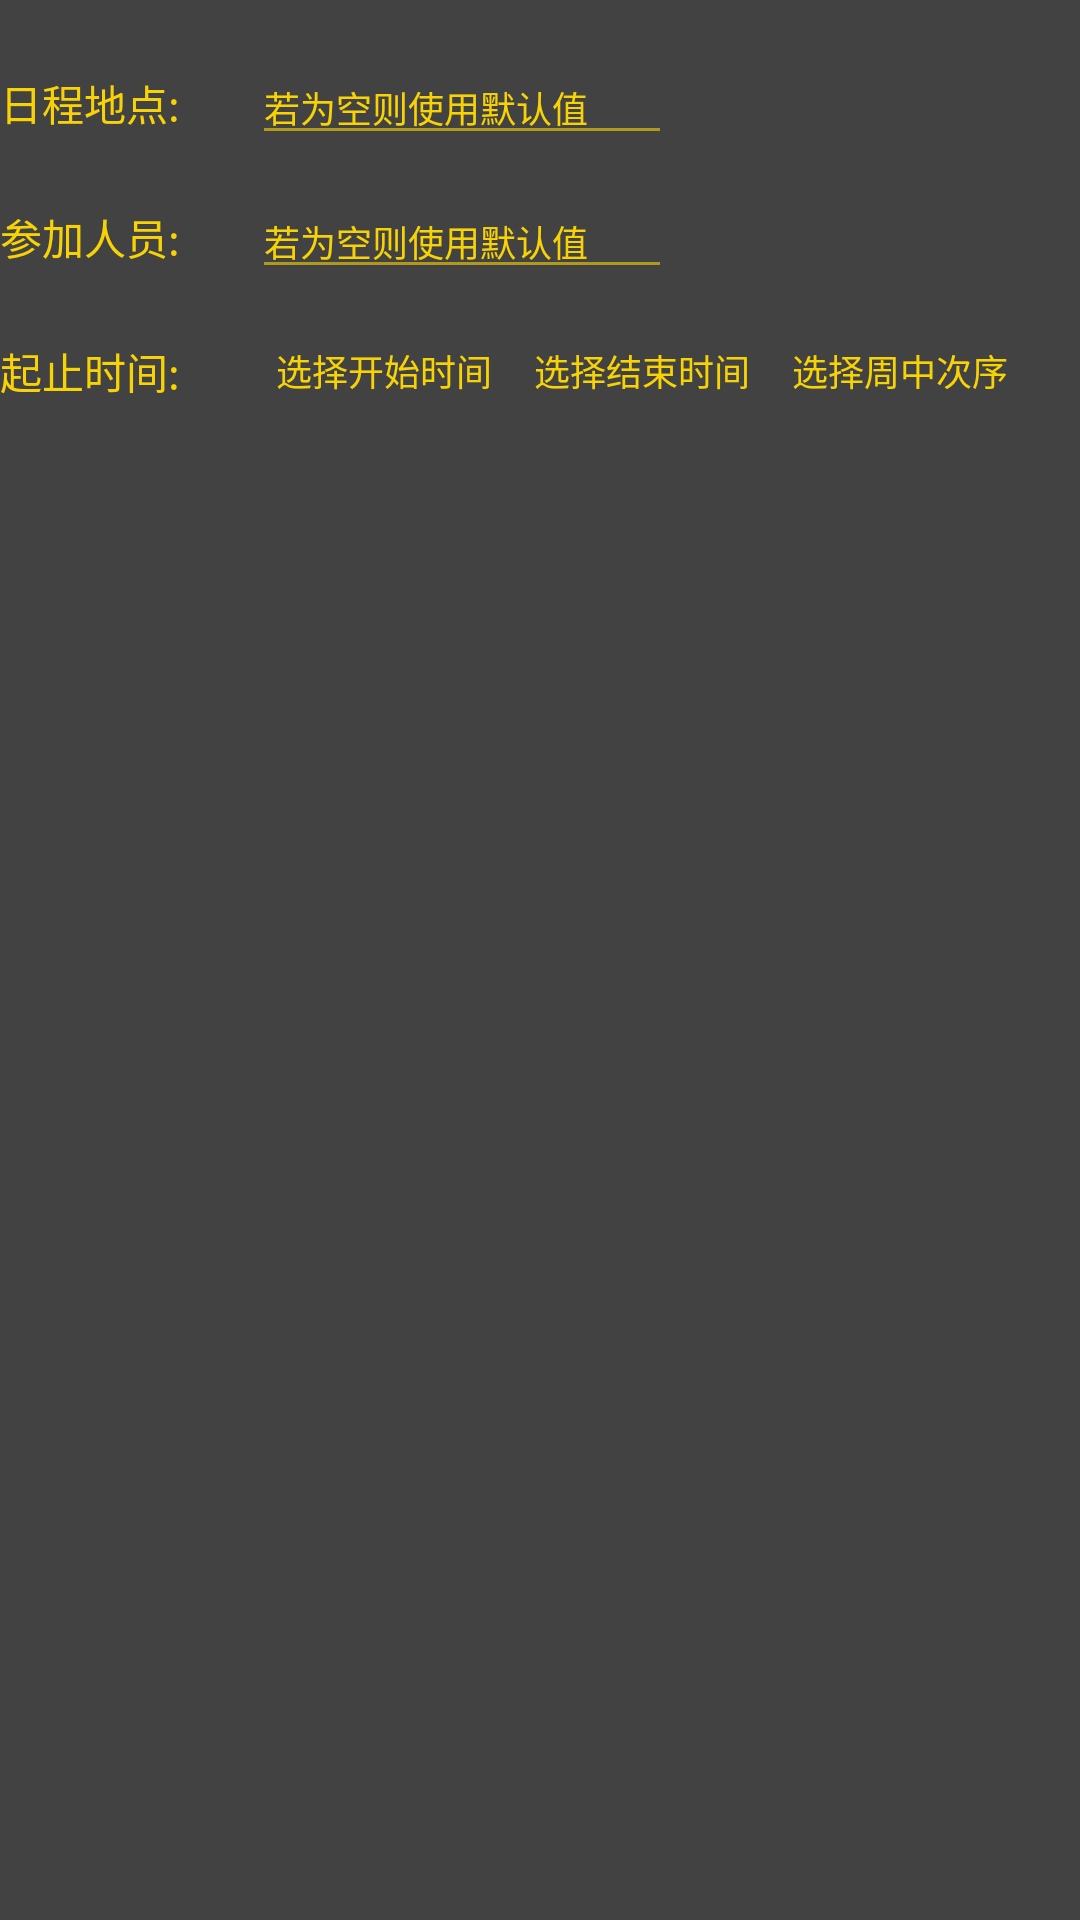

Reconstruct the res/layout file that produces this screen, plus the resources it refers to.
<!-- AndroidManifest.xml: application theme Darkula -->
<!-- res/layout/layout_card.xml -->
<?xml version="1.0" encoding="utf-8"?>

<androidx.constraintlayout.widget.ConstraintLayout xmlns:android="http://schemas.android.com/apk/res/android"
    xmlns:app="http://schemas.android.com/apk/res-auto"
    xmlns:tools="http://schemas.android.com/tools"
    android:layout_width="match_parent"
    android:layout_height="wrap_content">

    <TextView
        android:id="@+id/textView6"
        android:layout_width="wrap_content"
        android:layout_height="wrap_content"
        android:layout_marginTop="24dp"
        android:text="日程地点:"
        app:layout_constraintStart_toStartOf="parent"
        app:layout_constraintTop_toTopOf="parent" />

    <TextView
        android:id="@+id/textView7"
        android:layout_width="wrap_content"
        android:layout_height="wrap_content"
        android:layout_marginTop="24dp"
        android:text="参加人员:"
        app:layout_constraintEnd_toEndOf="@+id/textView6"
        app:layout_constraintStart_toStartOf="@+id/textView6"
        app:layout_constraintTop_toBottomOf="@+id/textView6" />

    <TextView
        android:id="@+id/textView8"
        android:layout_width="wrap_content"
        android:layout_height="wrap_content"
        android:layout_marginTop="24dp"
        android:text="起止时间:"
        app:layout_constraintEnd_toEndOf="@+id/textView7"
        app:layout_constraintHorizontal_bias="0.0"
        app:layout_constraintStart_toStartOf="@+id/textView7"
        app:layout_constraintTop_toBottomOf="@+id/textView7" />

    <EditText
        android:id="@+id/card_self_place"
        android:layout_width="wrap_content"
        android:layout_height="wrap_content"
        android:layout_marginStart="24dp"
        android:ems="10"
        android:hint="若为空则使用默认值"
        android:inputType="textPersonName"
        android:textSize="12sp"
        app:layout_constraintBottom_toBottomOf="@+id/textView6"
        app:layout_constraintStart_toEndOf="@+id/textView6"
        app:layout_constraintTop_toTopOf="@+id/textView6" />

    <EditText
        android:id="@+id/card_self_member"
        android:layout_width="wrap_content"
        android:layout_height="wrap_content"
        android:ems="10"
        android:hint="若为空则使用默认值"
        android:inputType="textPersonName"
        android:textSize="12sp"
        app:layout_constraintBottom_toBottomOf="@+id/textView7"
        app:layout_constraintEnd_toEndOf="@+id/card_self_place"
        app:layout_constraintStart_toStartOf="@+id/card_self_place"
        app:layout_constraintTop_toTopOf="@+id/textView7" />

    <Button
        android:id="@+id/card_start_time_btn"
        android:layout_width="wrap_content"
        android:layout_height="0dp"
        android:background="@color/tras"
        android:text="选择开始时间"
        android:textSize="12sp"
        app:layout_constraintBottom_toBottomOf="@+id/textView8"
        app:layout_constraintStart_toStartOf="@+id/card_self_member"
        app:layout_constraintTop_toTopOf="@+id/textView8" />

    <Button
        android:id="@+id/card_end_time_btn"
        android:layout_width="wrap_content"
        android:layout_height="0dp"
        android:background="@color/tras"
        android:text="选择结束时间"
        android:textSize="12sp"
        app:layout_constraintBottom_toBottomOf="@+id/card_start_time_btn"
        app:layout_constraintEnd_toStartOf="@+id/card_weekday_btn"
        app:layout_constraintStart_toEndOf="@+id/card_start_time_btn"
        app:layout_constraintTop_toTopOf="@+id/card_start_time_btn" />

    <Button
        android:id="@+id/card_weekday_btn"
        android:layout_width="wrap_content"
        android:layout_height="0dp"
        android:layout_marginEnd="16dp"
        android:background="@color/tras"
        android:text="选择周中次序"
        android:textSize="12sp"
        app:layout_constraintBottom_toBottomOf="@+id/card_end_time_btn"
        app:layout_constraintEnd_toEndOf="parent"
        app:layout_constraintTop_toTopOf="@+id/card_end_time_btn" />

</androidx.constraintlayout.widget.ConstraintLayout>
<!-- resources referenced by this layout -->
<resources>
  <color name="tras">#00FFFFFF</color>
  <style name="Darkula" parent="Theme.AppCompat.Light.NoActionBar">
          <item name="colorPrimary">@color/black</item>
          <item name="colorPrimaryDark">@color/black</item>
          <item name="colorAccent">@color/yellow</item>
          <item name="android:dialogTheme">@style/Darkula</item>
          <item name="android:datePickerDialogTheme">@style/timer_Darkula</item>
          <item name="android:colorBackground">@color/black</item>
          <item name="android:textColor">@color/yellow</item>
          <item name="android:textColorPrimary">@color/yellow</item>
          <item name="android:textColorPrimaryDisableOnly">@color/yellow</item>
          <item name="android:colorForeground">@color/yellow</item>
          <item name="android:textColorHint">@color/yellow</item>
      </style>
  <color name="black">#424242</color>
  <color name="yellow">#F7D306</color>
  <style name="timer_Darkula" parent="android:Theme.Material.Light.Dialog">
          <item name="android:colorBackground">@color/black</item>
          <item name="android:colorAccent">@color/black</item>
          <item name="android:textColorPrimary">@color/yellow</item>
          <item name="android:textColorPrimaryDisableOnly">@color/yellow</item>
          <item name="android:colorForeground">@color/yellow</item>
          <item name="android:textColorHint">@color/yellow</item>
      </style>
</resources>
